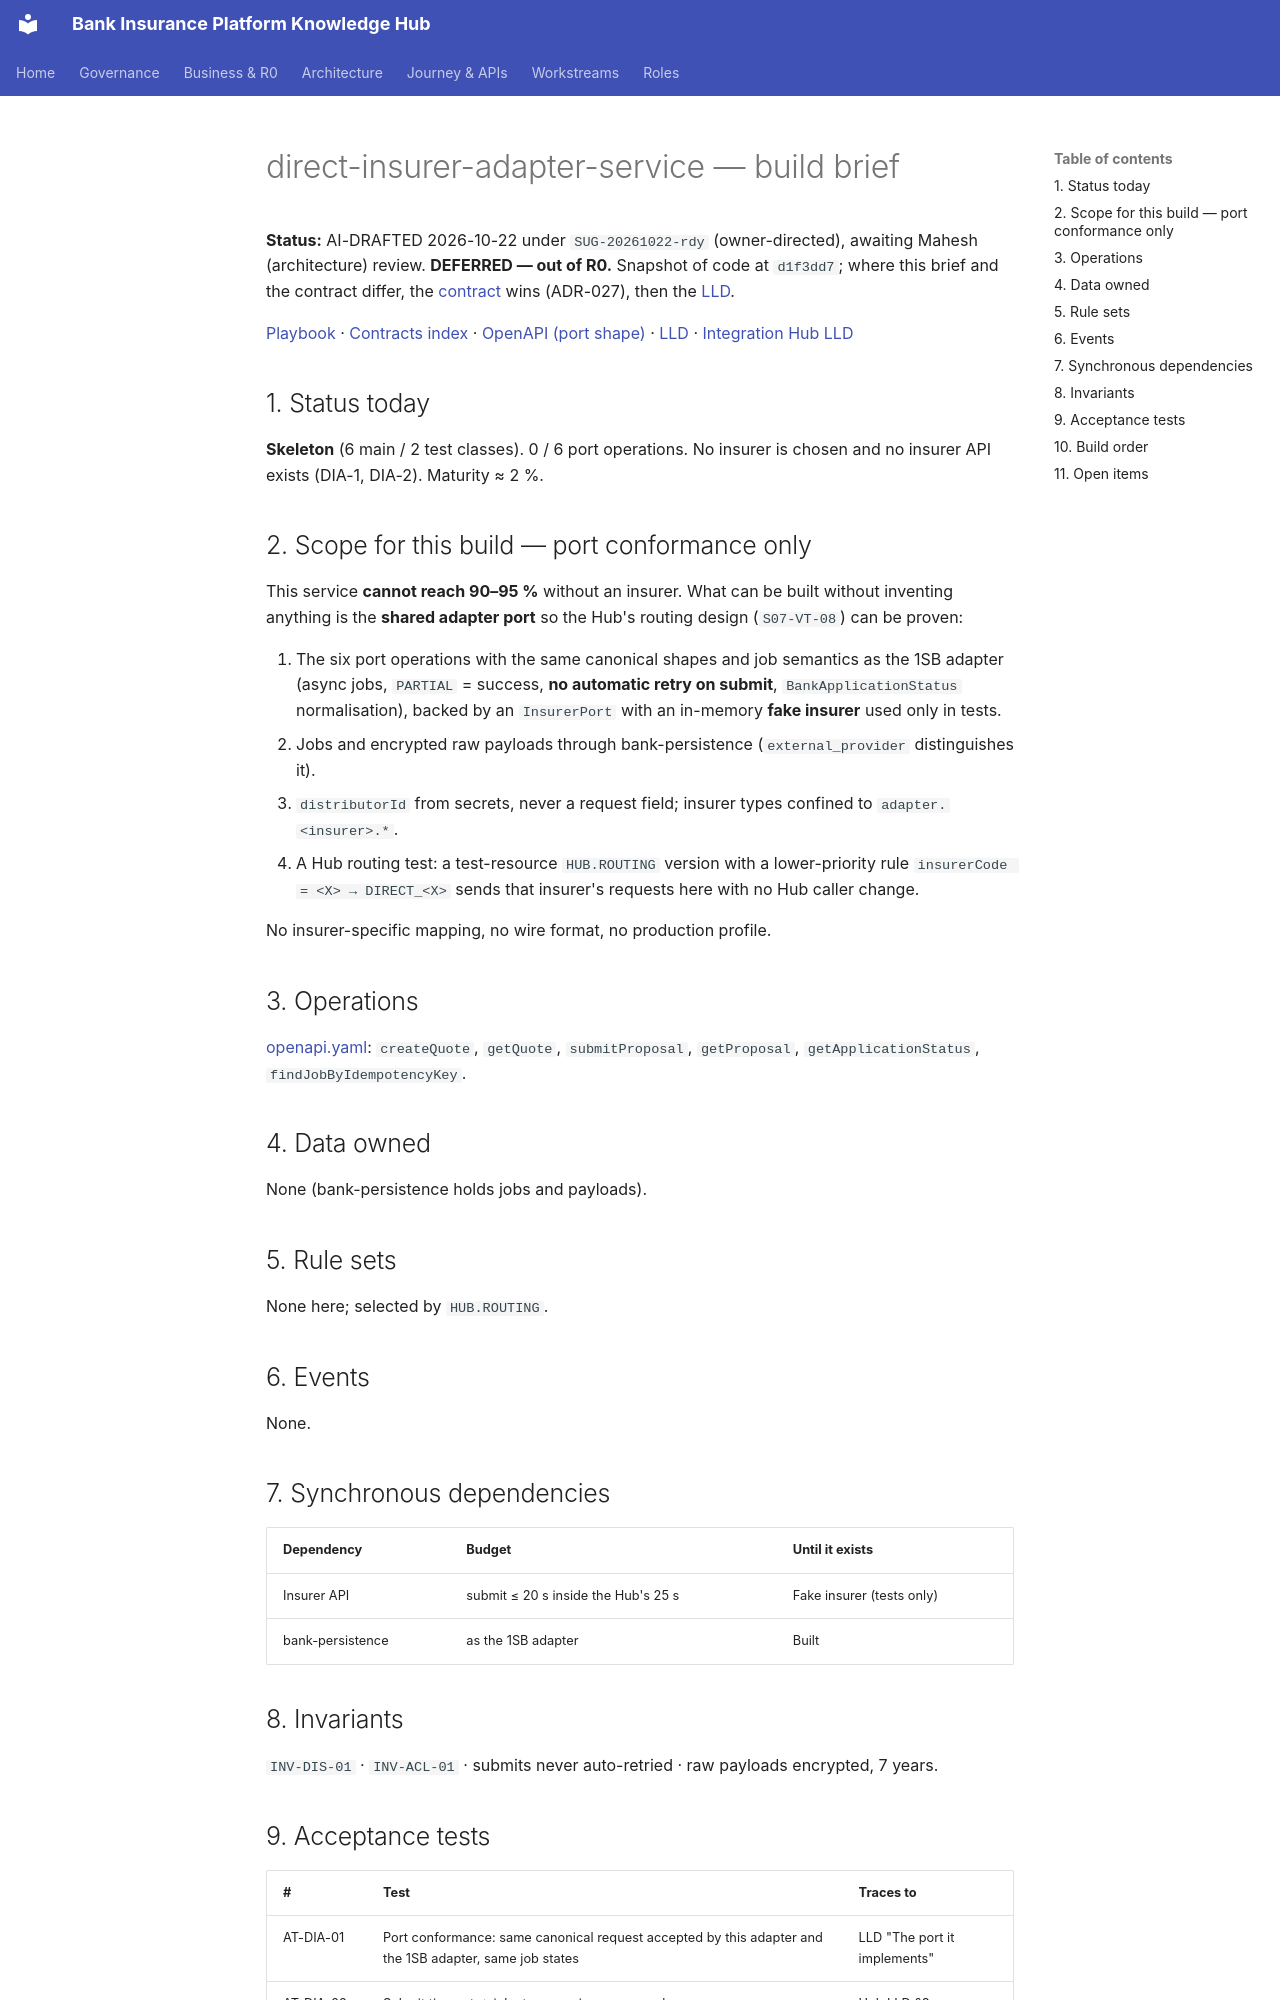

repository: Mahesh38/bank-insurance-platform · page: platform/contracts/direct-insurer-adapter-service/BUILD-BRIEF/index.html · generator: mkdocs

# direct-insurer-adapter-service — build brief

**Status:** AI-DRAFTED 2026-10-22 under `SUG-20261022-rdy` (owner-directed), awaiting Mahesh (architecture) review. **DEFERRED — out of R0.**
Snapshot of code at `d1f3dd7`; where this brief and the contract differ, the [contract](./openapi.yaml) wins (ADR-027), then the [LLD](./LLD.md).

[Playbook](../BUILD-PLAYBOOK.md) · [Contracts index](../README.md) · [OpenAPI (port shape)](./openapi.yaml) · [LLD](./LLD.md) ·
[Integration Hub LLD](../integration-hub-service/LLD.md)

## 1. Status today

**Skeleton** (6 main / 2 test classes). 0 / 6 port operations. No insurer is chosen and no insurer
API exists (DIA-1, DIA-2). Maturity ≈ 2 %.

## 2. Scope for this build — port conformance only

This service **cannot reach 90–95 %** without an insurer. What can be built without inventing
anything is the **shared adapter port** so the Hub's routing design (`S07-VT-08`) can be proven:

1. The six port operations with the same canonical shapes and job semantics as the 1SB adapter
   (async jobs, `PARTIAL` = success, **no automatic retry on submit**, `BankApplicationStatus`
   normalisation), backed by an `InsurerPort` with an in-memory **fake insurer** used only in tests.
2. Jobs and encrypted raw payloads through bank-persistence (`external_provider` distinguishes it).
3. `distributorId` from secrets, never a request field; insurer types confined to `adapter.<insurer>.*`.
4. A Hub routing test: a test-resource `HUB.ROUTING` version with a lower-priority rule
   `insurerCode = <X> → DIRECT_<X>` sends that insurer's requests here with no Hub caller change.

No insurer-specific mapping, no wire format, no production profile.

## 3. Operations

[openapi.yaml](./openapi.yaml): `createQuote`, `getQuote`, `submitProposal`, `getProposal`,
`getApplicationStatus`, `findJobByIdempotencyKey`.

## 4. Data owned

None (bank-persistence holds jobs and payloads).

## 5. Rule sets

None here; selected by `HUB.ROUTING`.

## 6. Events

None.

## 7. Synchronous dependencies

| Dependency | Budget | Until it exists |
|---|---|---|
| Insurer API | submit ≤ 20 s inside the Hub's 25 s | Fake insurer (tests only) |
| bank-persistence | as the 1SB adapter | Built |

## 8. Invariants

`INV-DIS-01` · `INV-ACL-01` · submits never auto-retried · raw payloads encrypted, 7 years.
